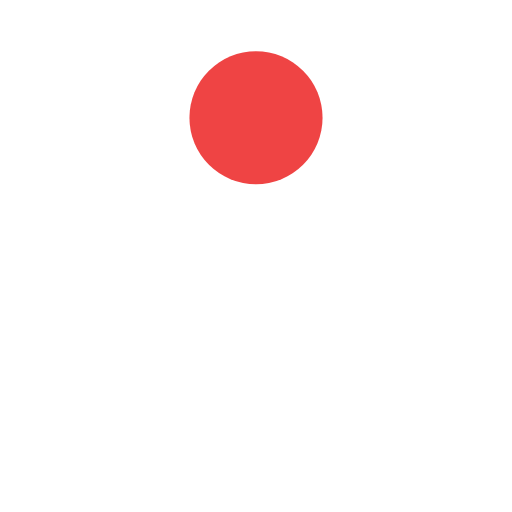
t = 0.00 s
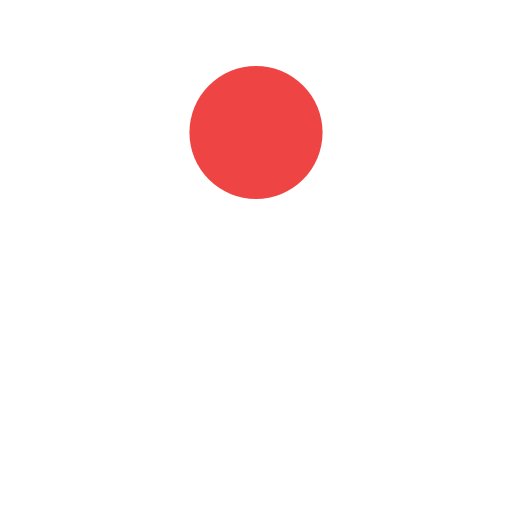
t = 0.13 s
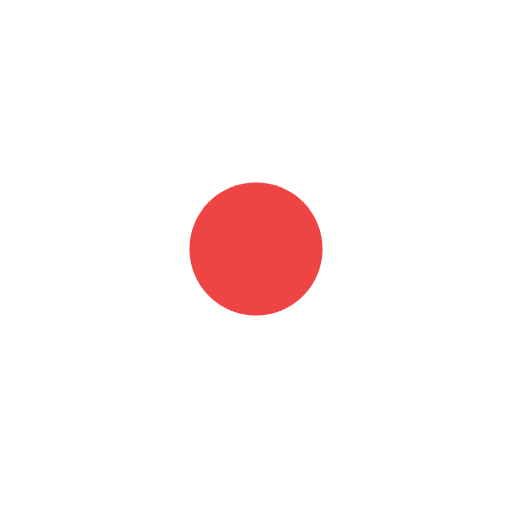
t = 0.38 s
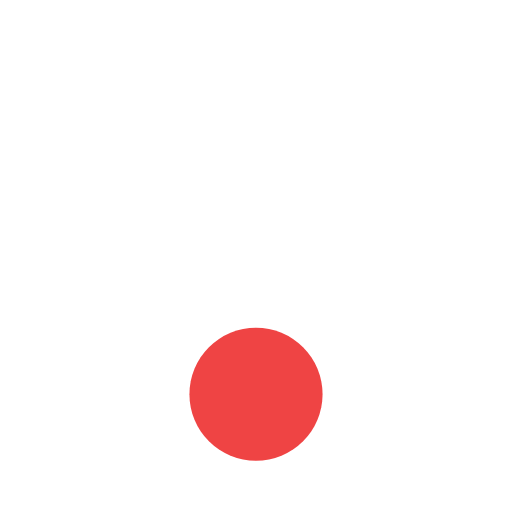
t = 0.50 s
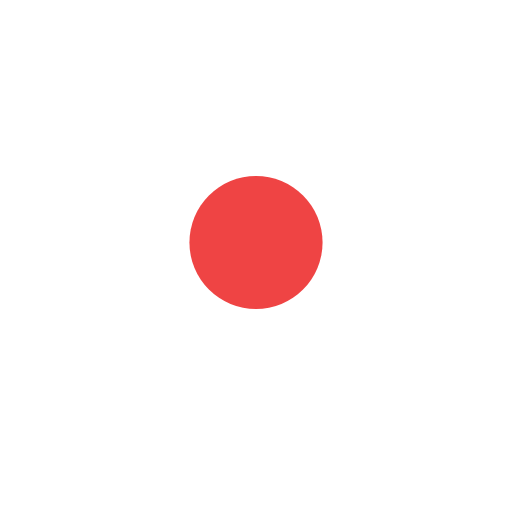
t = 0.63 s
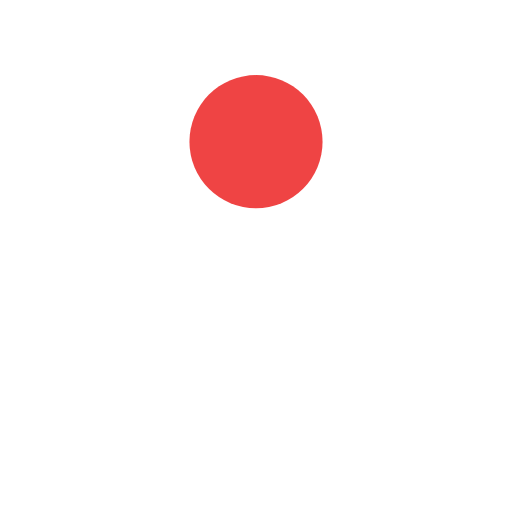
t = 0.88 s

The animated SVG that drew these frames (rendered in a browser with its animation timeline set to each time). Animation: 1 SMIL element (animate=1); one cycle of 1.00 s, repeats indefinitely.

<?xml version="1.0" encoding="utf-8"?>
<svg xmlns="http://www.w3.org/2000/svg" xmlns:xlink="http://www.w3.org/1999/xlink" style="margin: auto; background: none; display: block; shape-rendering: auto;" width="200px" height="200px" viewBox="0 0 100 100" preserveAspectRatio="xMidYMid">
<circle cx="50" cy="23" r="13" fill="#ef4444">
  <animate attributeName="cy" dur="1s" repeatCount="indefinite" calcMode="spline" keySplines="0.45 0 0.9 0.55;0 0.45 0.55 0.9" keyTimes="0;0.5;1" values="23;77;23"></animate>
</circle>
<!-- [ldio] generated by https://loading.io/ --></svg>
